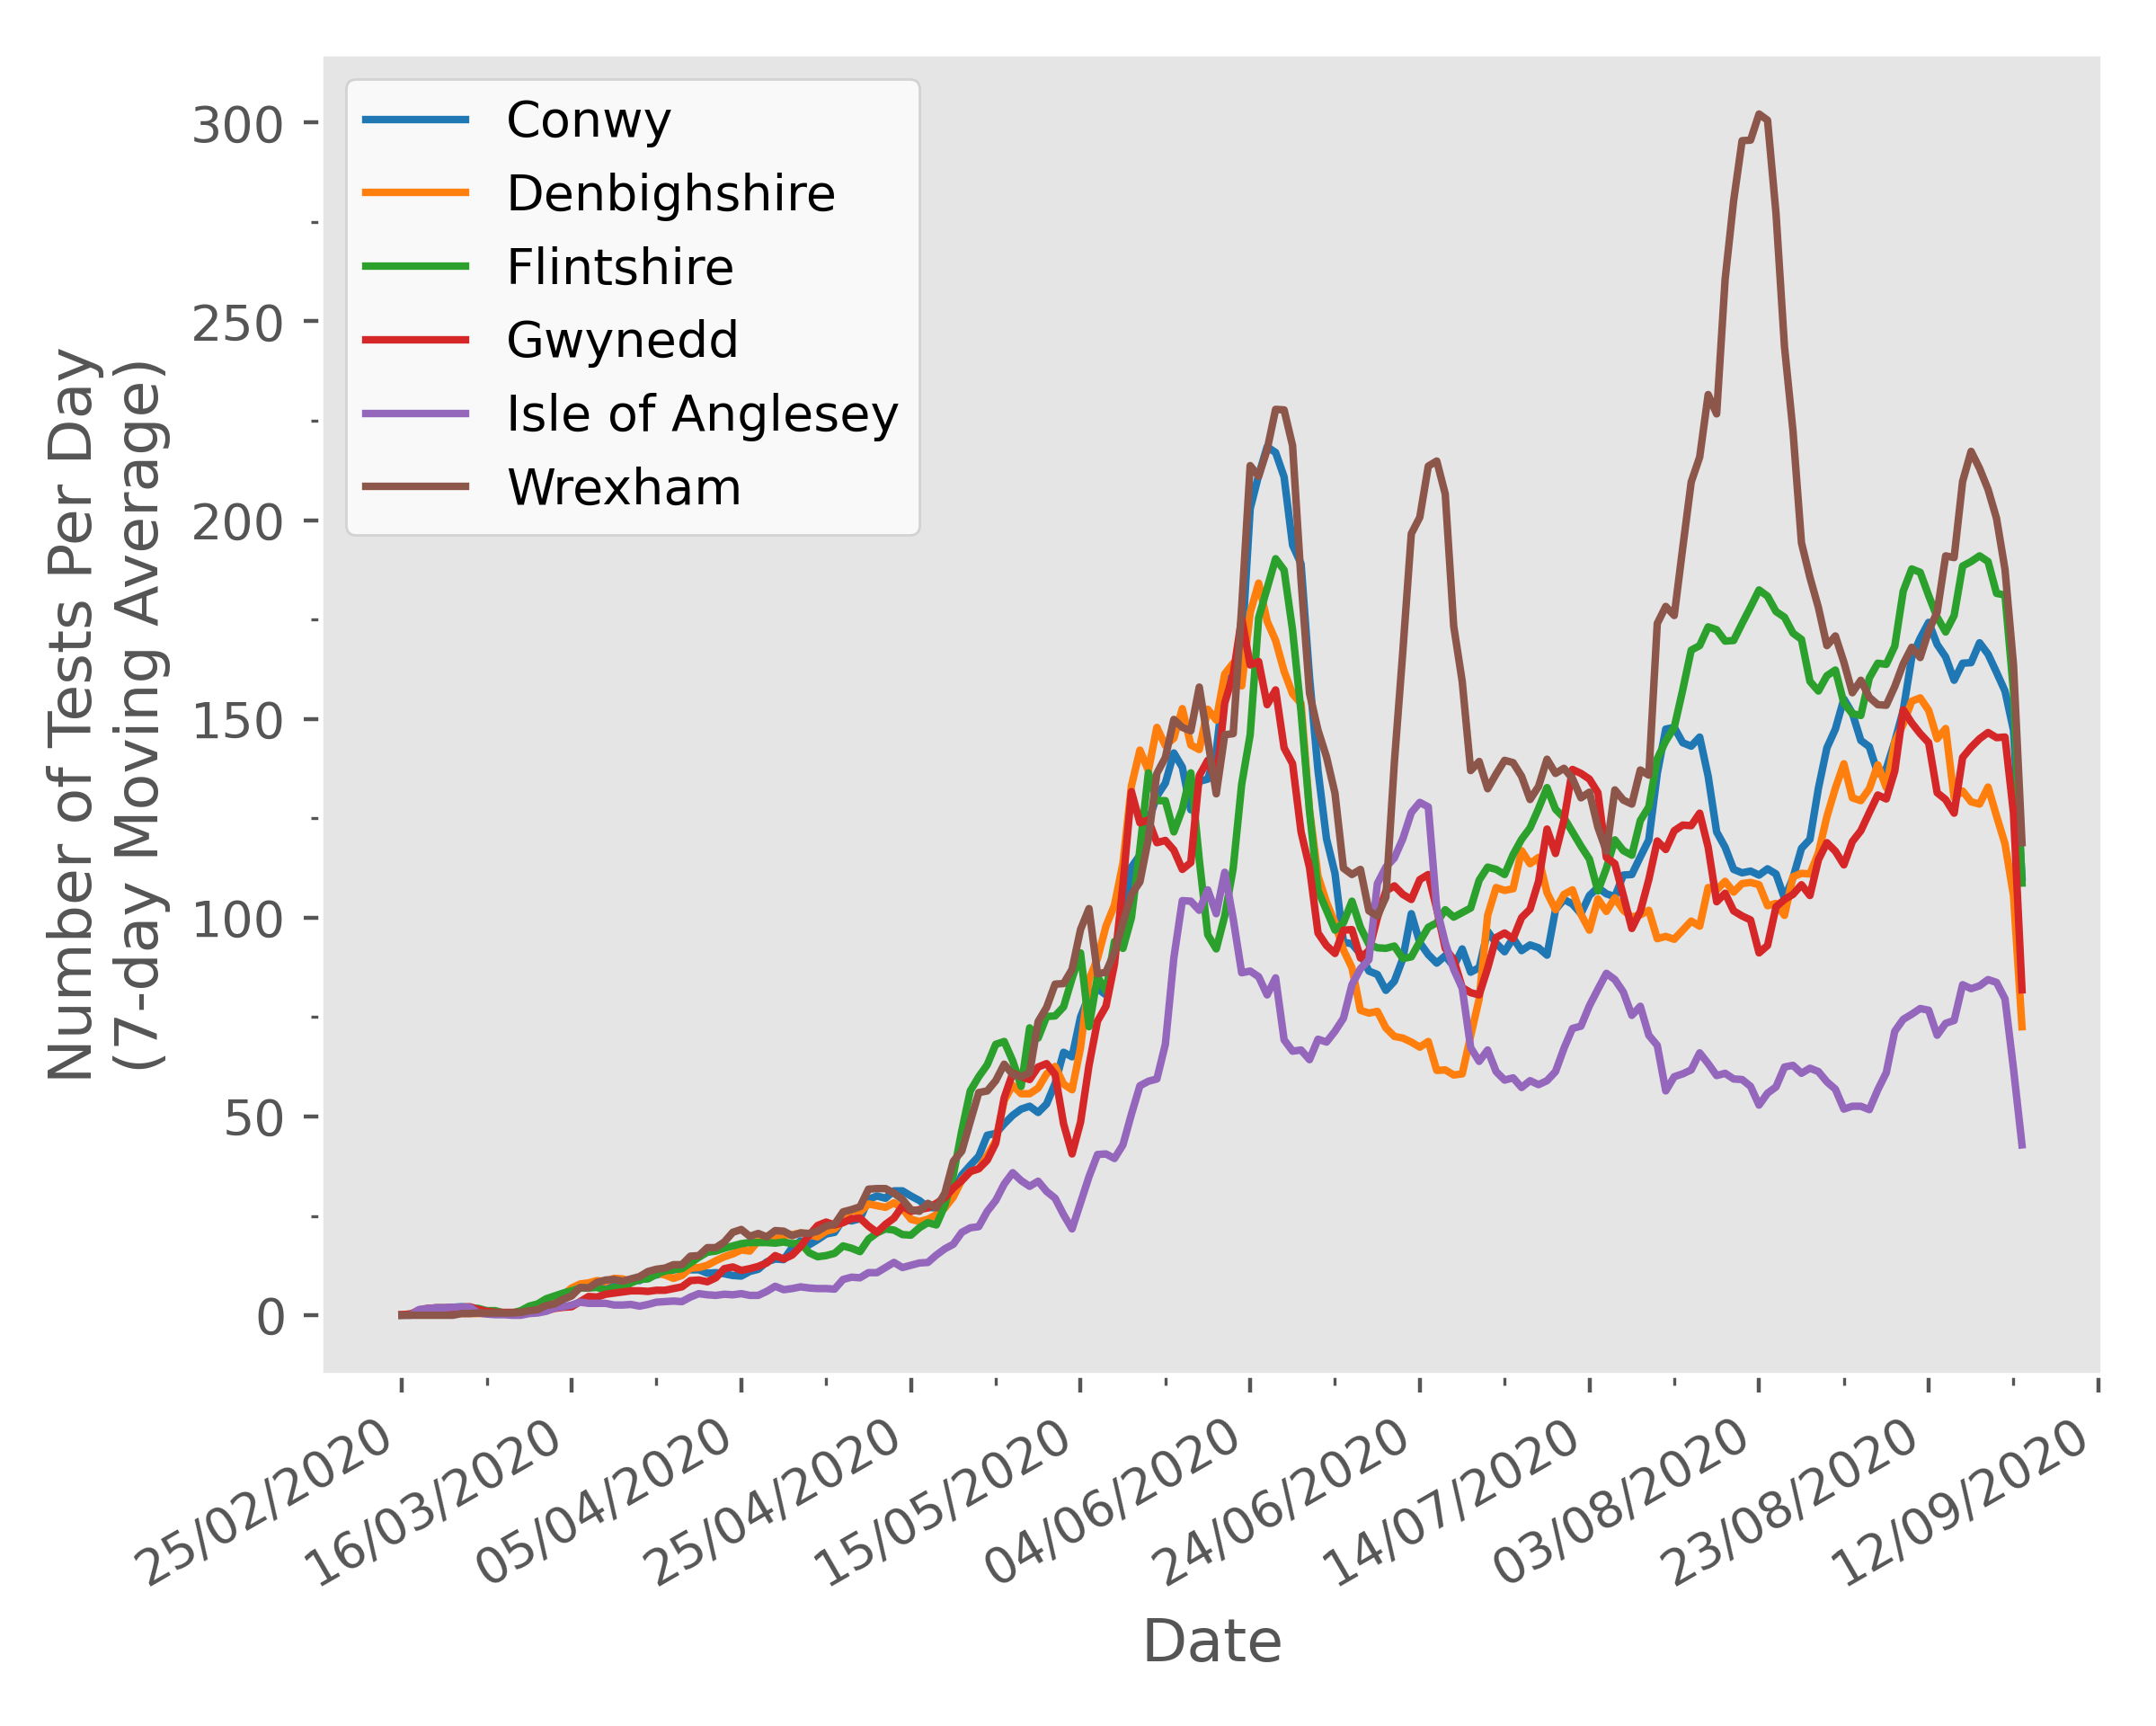

The Python source for this figure:
# excel file link: http://www2.nphs.wales.nhs.uk:8080/CommunitySurveillanceDocs.nsf/3dc04669c9e1eaa880257062003b246b/77fdb9a33544aee88025855100300cab/$FILE/Rapid%20COVID-19%20surveillance%20data.xlsx
import pandas as pd
import matplotlib.pyplot as plt
import numpy as np
import matplotlib.cm
import matplotlib.dates as mdates
from matplotlib.ticker import (MultipleLocator, FormatStrFormatter,
                               AutoMinorLocator)
from matplotlib.figure import figaspect
import requests
import re
"""
# Download Excel file
filedata = requests.get('http://www2.nphs.wales.nhs.uk:8080/CommunitySurveillanceDocs.nsf/3dc04669c9e1eaa880257062003b246b/77fdb9a33544aee88025855100300cab/$FILE/Rapid%20COVID-19%20surveillance%20data.xlsx')

# Write to Excel file
with open('Rapid COVID-19 surveillance data.xlsx', 'wb') as f:
    f.write(filedata.content)
"""
# Set plot style
plt.style.use("ggplot")

# Get colormap
cmap = matplotlib.cm.get_cmap('tab10')

# Open Excel data file
xl = pd.ExcelFile("Rapid COVID-19 surveillance data.xlsx")

# Isolate relevant sheet from Excel file
df = xl.parse("Tests by specimen date")

# List of counties in North Wales
county_list = ["Conwy", "Denbighshire", "Flintshire", "Gwynedd", "Isle of Anglesey", "Wrexham"]

fig = plt.figure(dpi=400)
w, h = figaspect(0.8)
plt.subplots(figsize=(w,h))
plt.subplot(1,1,1)
#frame1=fig.add_axes((.15,.18,.8,.8))
# Iterate through all counties
for i in range(len(county_list)):
    # Get name of county
    county_name = county_list[i]

    # Extract county data from sheet
    county = df[df["Local Authority"] == county_name]

    # Extract data
    date = np.array(county["Specimen date"])
    testing_episodes = np.array(county["Testing episodes (new)"])
    moving_average = np.zeros(len(testing_episodes)-7)
    
    # Calculate 7-day moving average
    for j in range(7,len(testing_episodes)):
        moving_average[j-7] = sum(testing_episodes[j-7:j])/7

    # Plot the data
    plt.plot(date[:-7-15], moving_average[:-15], label=county_name, color=cmap(i))

ax = plt.gca()

# Remove gridlines
ax.grid(False)

# Set tick positions
ax.tick_params(which="major", direction='out', left=True, right=False)
ax.tick_params(which="minor", direction='out', left=True, right=False)
ax.tick_params(which="major", direction='out', top=False, bottom=True)
ax.tick_params(which="minor", direction='out', top=False, bottom=True)
ax.xaxis.set_minor_locator(MultipleLocator(10))
ax.xaxis.set_major_locator(MultipleLocator(20))
ax.yaxis.set_minor_locator(MultipleLocator(25))

plt.gcf().autofmt_xdate()

# Format date
myFmt = mdates.DateFormatter('%d/%m/%Y')
ax.xaxis.set_major_formatter(myFmt)

# Add axis labels
plt.ylabel("Number of Tests Per Day\n(7-day Moving Average)")
plt.xlabel("Date")

# Add legend
plt.legend(facecolor="white")

# Save figure to png file
plt.tight_layout()
plt.savefig("covid_n_wales_raw_tests.png",dpi=400)

# Get first sheet
contents = xl.parse("Contents")

# Find when cases were last updated
case_update = contents.iloc[5,4]

# Open index.htm
with open("index.htm", "r") as f:
    page = f.read()

# Update information
modified_page = re.sub(r"<span>.*</span>", r"<span>"+case_update+"</span>", page)

# Open index.htm
with open("index.htm", "w") as f:
    f.write(modified_page)
    
